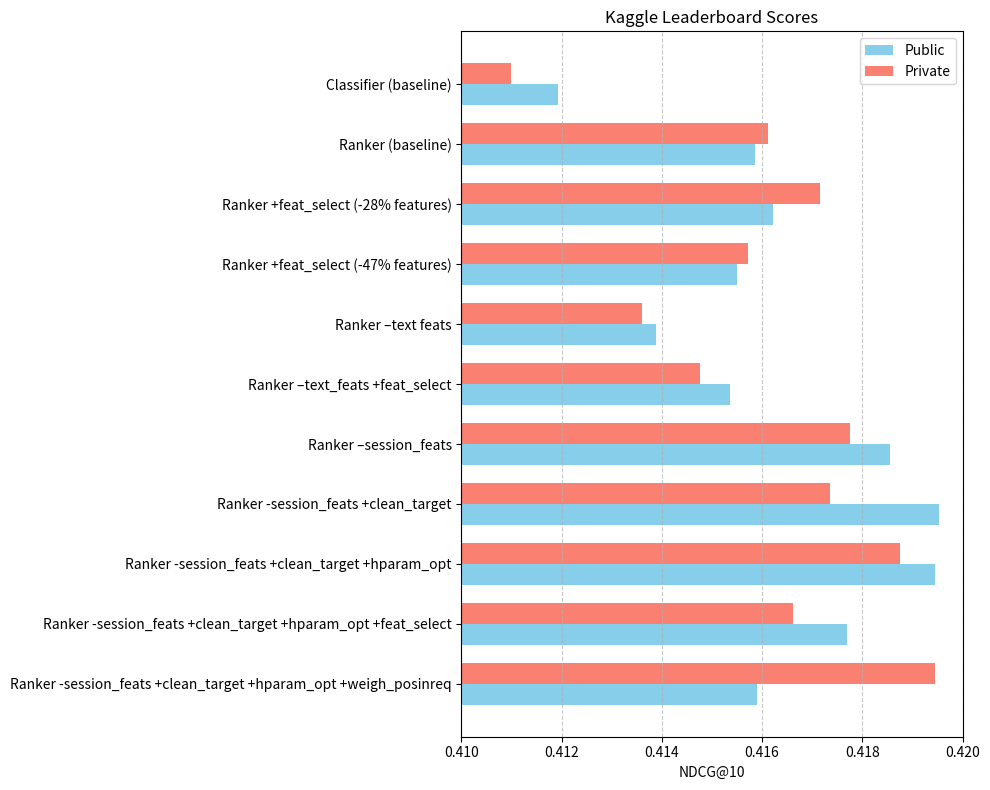

Write Python code to recreate this figure.
import matplotlib.pyplot as plt
import numpy as np

experiments = {
    # "Random": (0.29347, 0.30071),
    # "Popularity": (0.32899, 0.33188),
    "Classifier (baseline)": (0.41192, 0.41099),
    "Ranker (baseline)": (0.41585, 0.41611),
    "Ranker +feat_select (-28% features)": (0.41621, 0.41715),
    "Ranker +feat_select (-47% features)": (0.41550, 0.41572),
    "Ranker –text feats": (0.41389, 0.41360),
    "Ranker –text_feats +feat_select": (0.41536, 0.41477),
    "Ranker –session_feats": (0.41856, 0.41776),
    "Ranker -session_feats +clean_target": (0.41953, 0.41735),
    "Ranker -session_feats +clean_target +hparam_opt": (0.41945, 0.41875),
    "Ranker -session_feats +clean_target +hparam_opt +feat_select": (0.41769, 0.41661),
    "Ranker -session_feats +clean_target +hparam_opt +weigh_posinreq": (0.41589, 0.41945),
}

public_scores  = [score[0] for score in experiments.values()]
private_scores = [score[1] for score in experiments.values()]
experiment_labels = list(experiments.keys())

y = np.arange(len(experiments)) # y-positions for the bars
bar_h = 0.35 # height of the bars

fig, ax = plt.subplots(figsize=(10, 8)) # adjusted figure size for better label visibility

ax.barh(y + bar_h/2, public_scores, height=bar_h, label="Public", color='skyblue')
ax.barh(y - bar_h/2, private_scores, height=bar_h, label="Private", color='salmon')

ax.set_xlabel("NDCG@10")
ax.set_title("Kaggle Leaderboard Scores")
ax.set_yticks(y)
ax.set_yticklabels(experiment_labels, fontsize=10)
ax.set_xlim(left=0.41, right=0.42) # adjust as needed 

# Add vertical gridlines
ax.grid(axis='x', linestyle='--', alpha=0.7)

# invert y-axis to have the first experiment at the top
ax.invert_yaxis()

ax.legend()
fig.tight_layout()
plt.savefig('scores.png')
plt.show()
